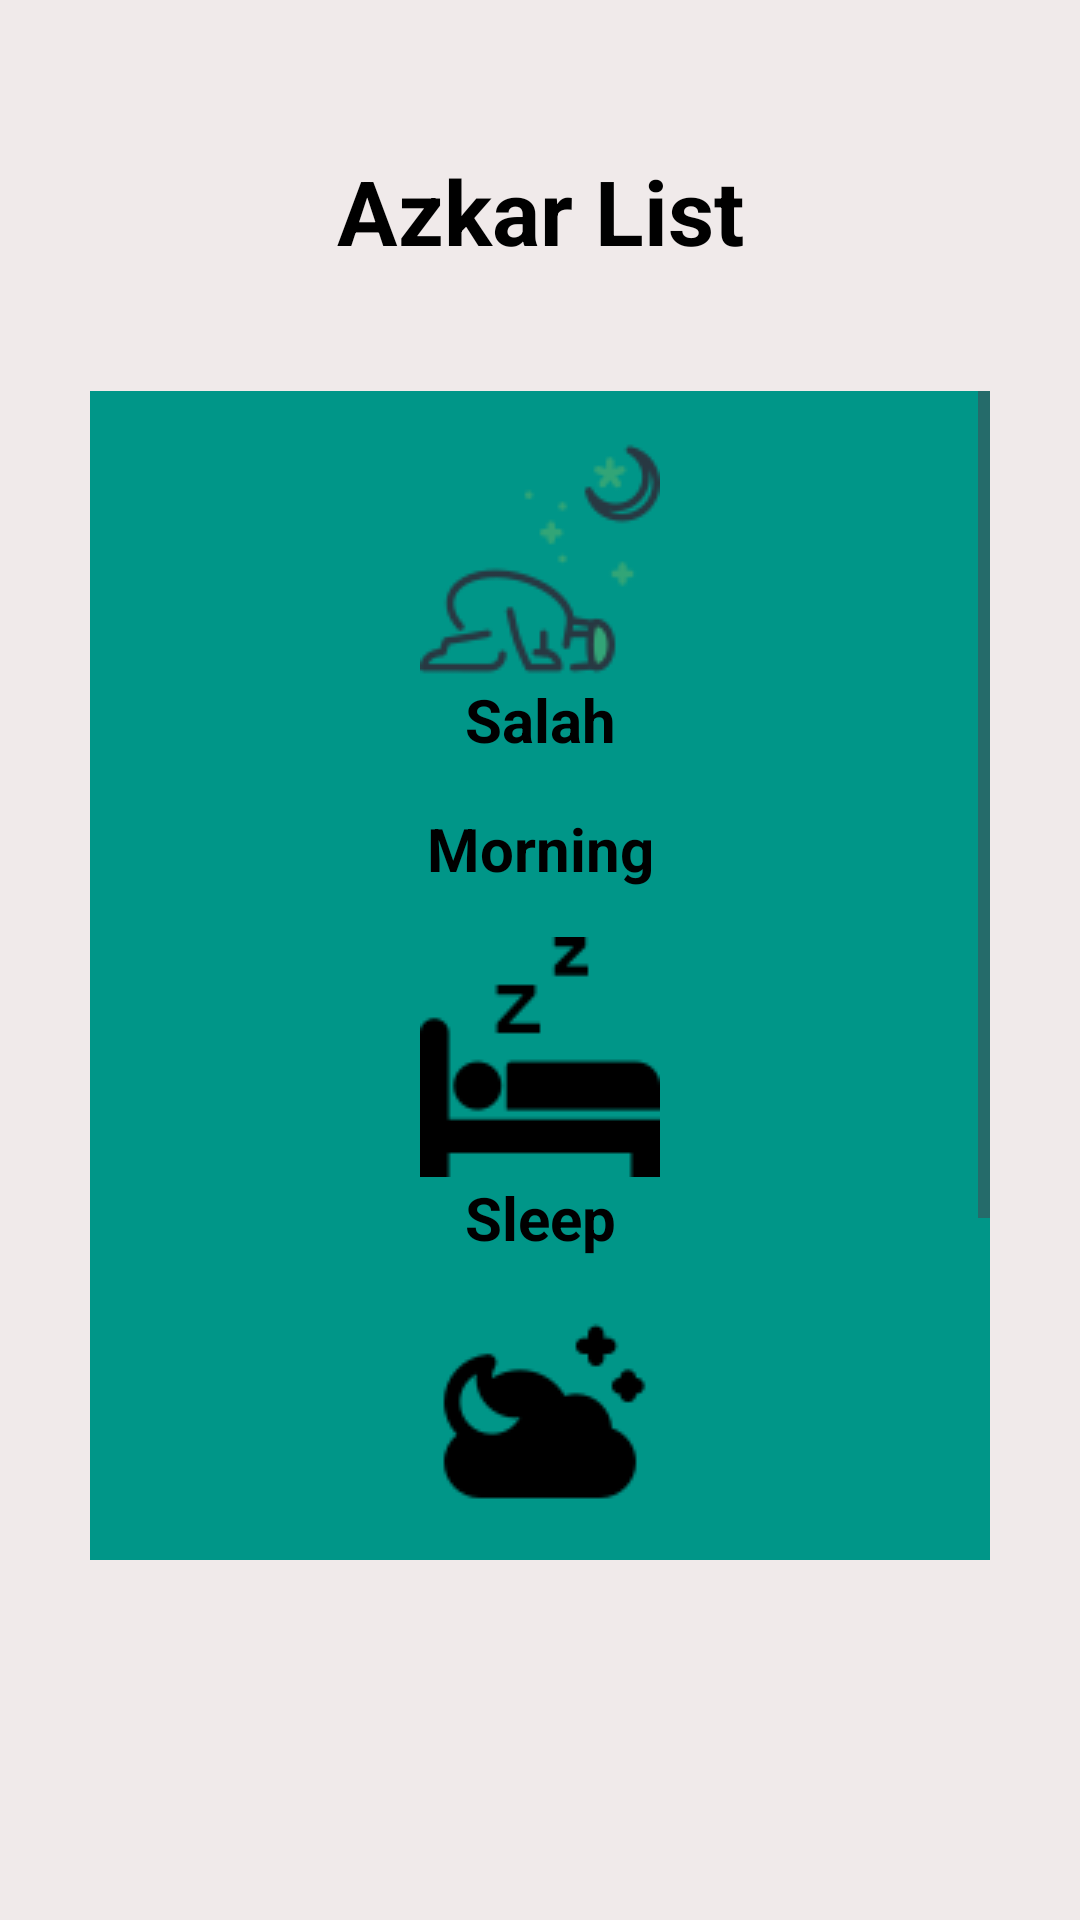

Reconstruct the res/layout file that produces this screen, plus the resources it refers to.
<!-- AndroidManifest.xml: application theme Theme.Ask_A_Muslim -->
<!-- res/layout/activity_azkar.xml -->
<?xml version="1.0" encoding="utf-8"?>
<RelativeLayout

    xmlns:android="http://schemas.android.com/apk/res/android"
    xmlns:app="http://schemas.android.com/apk/res-auto"
    xmlns:tools="http://schemas.android.com/tools"
    android:id="@+id/main"
    android:layout_width="match_parent"
    android:layout_height="match_parent"

    tools:context=".Azkar"
    android:padding="30dp"
    android:background="#F0EAEA">

    <ImageView
        android:layout_width="wrap_content"
        android:layout_height="wrap_content"
        android:id="@+id/back_arrow_icon"
        android:contentDescription="@string/back_arrow_icon"
        android:src="@drawable/arrow_back_icon"
        android:layout_marginTop="16dp"
        android:layout_alignParentStart="true"
        android:layout_alignParentTop="true"

        />

<TextView
    android:layout_width="match_parent"
    android:layout_height="wrap_content"
android:layout_marginTop="20dp"
    android:text="@string/azkar_list"
    android:textColor="@color/black"
    android:textSize="30sp"
    android:id="@+id/azkar_list"
    android:textStyle="bold"
    android:textAlignment="center"
    android:layout_marginBottom="40dp"
    />
    <ScrollView
        android:layout_width="match_parent"
        android:layout_height="wrap_content"
android:layout_below="@id/azkar_list"

        android:layout_centerVertical="true"
        android:background="#009688"
        android:layout_marginBottom="90dp"
        >

    <LinearLayout

        android:layout_height="wrap_content"

        android:orientation="vertical"
         android:layout_width="match_parent">


        <ImageView
            android:layout_marginTop="16dp"
            android:layout_width="match_parent"
            android:layout_height="wrap_content"
android:id="@+id/prayer_azkar_btn"
            android:contentDescription="@string/prayers_time_icon"
            android:src="@drawable/prayer_azkar_icon"
            />
<TextView
    android:layout_width="match_parent"
    android:layout_height="wrap_content"
    android:text="@string/salah"
    android:textAlignment="center"
    android:textStyle="bold"
android:textColor="@color/black"
    android:textSize="20sp"
    android:layout_marginBottom="16dp"
    />


        <ImageView
            android:layout_width="match_parent"
            android:layout_height="wrap_content"
android:id="@+id/morning_azkar_btn"
            android:clickable="true"
            android:contentDescription="@string/morning_icon"
            android:focusable="true"
            android:src="@drawable/morning_azkar"
            />
        <TextView
            android:layout_width="match_parent"
            android:layout_height="wrap_content"
            android:text="@string/morning"
            android:textAlignment="center"
            android:textStyle="bold"
            android:textColor="@color/black"
            android:textSize="20sp"
            android:layout_marginBottom="16dp"
            />
        <ImageView
            android:layout_width="match_parent"
            android:layout_height="wrap_content"
android:id="@+id/sleep_azkar_btn"
            android:contentDescription="@string/sleep_icon"
            android:src="@drawable/sleep_azkar"
            />
        <TextView
            android:layout_width="match_parent"
            android:layout_height="wrap_content"
            android:text="@string/sleep"
            android:textAlignment="center"
            android:textStyle="bold"
            android:textColor="@color/black"
            android:textSize="20sp"
            android:layout_marginBottom="16dp"
            />
        <ImageView
            android:layout_width="match_parent"
            android:layout_height="wrap_content"
android:id="@+id/night_azkar_btn"
            android:contentDescription="@string/night_icon"
            android:src="@drawable/night_azkar"
            />
        <TextView
            android:layout_width="match_parent"
            android:layout_height="wrap_content"
            android:text="@string/night"
            android:textAlignment="center"
            android:textStyle="bold"
            android:textColor="@color/black"
            android:textSize="20sp"
            android:layout_marginBottom="16dp"
            />

        <ImageView
            android:layout_width="match_parent"
            android:layout_height="wrap_content"
android:id="@+id/fasting_azkar_btn"
            android:contentDescription="@string/food_icon"
            android:src="@drawable/ramadan_fasting"
            />
        <TextView
            android:layout_width="match_parent"
            android:layout_height="wrap_content"
            android:text="@string/ramadan_fasting"
            android:textAlignment="center"
            android:textStyle="bold"
            android:textColor="@color/black"
            android:textSize="20sp"
            android:layout_marginBottom="16dp"
            />


    </LinearLayout>


    </ScrollView>


</RelativeLayout>
<!-- resources referenced by this layout -->
<resources>
  <color name="black">#FF000000</color>
  <!-- drawable night_azkar: png bitmap (drawable, 1169 bytes) -->
  <!-- drawable prayer_azkar_icon: png bitmap (drawable, 2945 bytes) -->
  <!-- drawable ramadan_fasting: png bitmap (drawable, 1816 bytes) -->
  <!-- drawable sleep_azkar: png bitmap (drawable, 835 bytes) -->
  <string name="azkar_list">Azkar List</string>
  <string name="back_arrow_icon">back arrow icon</string>
  <string name="food_icon">Food Icon</string>
  <string name="morning">Morning</string>
  <string name="morning_icon">Morning Icon</string>
  <string name="night">night</string>
  <string name="night_icon">Night icon</string>
  <string name="prayers_time_icon">Prayers\' time icon</string>
  <string name="ramadan_fasting">Ramadan - Fasting</string>
  <string name="salah">Salah</string>
  <string name="sleep">Sleep</string>
  <string name="sleep_icon">sleep icon</string>
  <style name="Theme.Ask_A_Muslim" parent="Base.Theme.Ask_A_Muslim" />
  <style name="Base.Theme.Ask_A_Muslim" parent="Theme.Material3.DayNight.NoActionBar">
          
          
  
      </style>
</resources>
